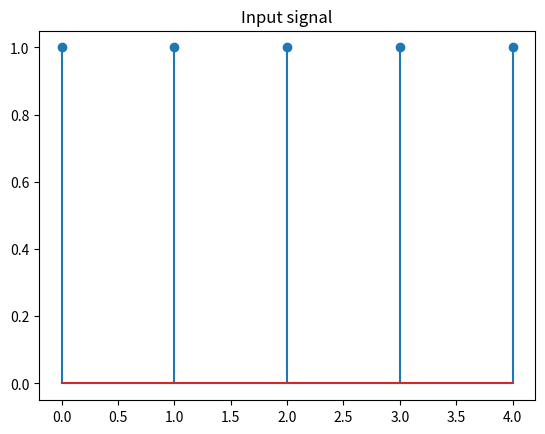
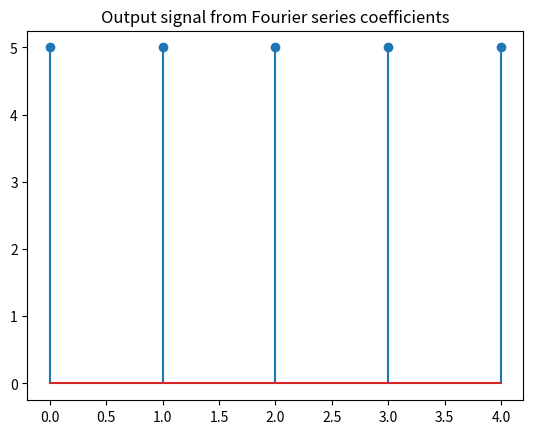
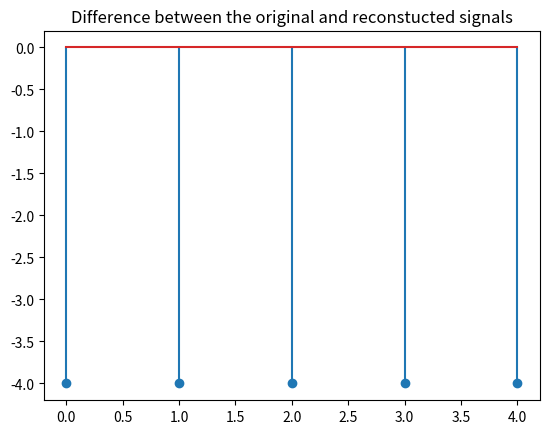

Here is the Python script that generated these plots, in order:
import numpy as np
import matplotlib.pyplot as plt
y=np.ones(5)
plt.stem(y)
plt.title('Input signal')
plt.show()
N=len(y)
n=np.arange(N)
k=n.reshape((N,1))
exp_term=np.exp(-2j*np.pi*k*n/N)
coeff=np.dot(exp_term,y)
recon=np.dot(exp_term.T,coeff)
plt.stem(np.real(recon))
plt.title('Output signal from Fourier series coefficients')
plt.show()
diff=np.abs(y)-np.abs(recon)
plt.stem(diff)
plt.title('Difference between the original and reconstucted signals')
plt.show() 
